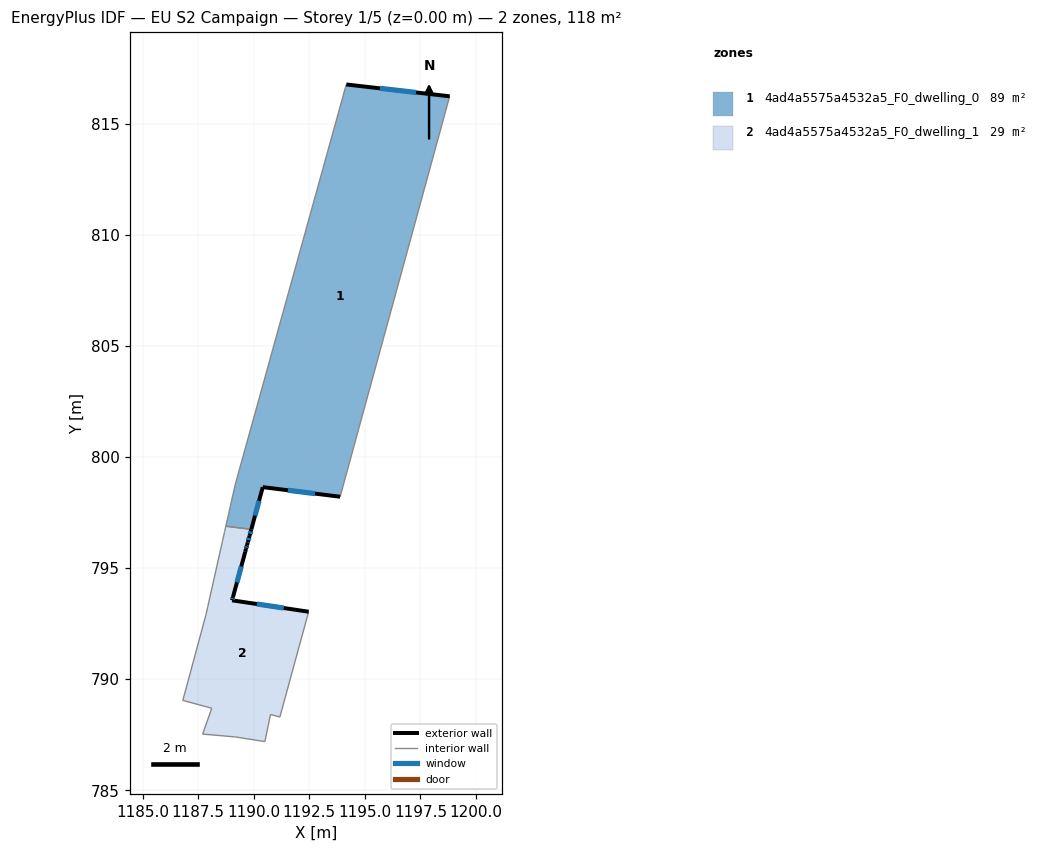
=== STOREY PLAN SPEC (per zone: floor XY polygon, exterior-wall plan segments, windows/doors) ===
zone 1: 4ad4a5575a4532a5_F0_dwelling_0  (89.4 m²)
  floor: (1198.82, 816.24) (1193.89, 798.21) (1190.40, 798.65) (1189.89, 796.74) (1188.74, 796.89) (1188.88, 797.47) (1188.93, 797.70) (1188.94, 797.77) (1189.14, 798.65) (1189.16, 798.74) (1194.16, 816.77)
  exterior wall: (1198.82, 816.24) – (1194.16, 816.77)  [4.7 m]
    window: (1197.31, 816.41) – (1195.68, 816.60)  [1.7 m²]
  exterior wall: (1190.40, 798.65) – (1193.89, 798.21)  [3.5 m]
    window: (1191.54, 798.51) – (1192.75, 798.35)  [1.3 m²]
  exterior wall: (1189.89, 796.74) – (1190.40, 798.65)  [2.0 m]
    window: (1190.06, 797.36) – (1190.24, 798.03)  [0.7 m²]
  interior walls: 8
zone 2: 4ad4a5575a4532a5_F0_dwelling_1  (28.5 m²)
  floor: (1189.89, 796.74) (1189.81, 796.45) (1189.73, 796.17) (1189.73, 796.16) (1189.69, 796.03) (1189.65, 795.87) (1189.62, 795.74) (1189.06, 793.70) (1189.02, 793.55) (1192.47, 793.04) (1191.17, 788.29) (1190.75, 788.41) (1190.50, 787.19) (1189.18, 787.40) (1187.70, 787.53) (1188.11, 788.69) (1186.81, 789.04) (1187.85, 792.91) (1187.93, 793.27) (1188.59, 796.20) (1188.61, 796.30) (1188.68, 796.59) (1188.69, 796.65) (1188.74, 796.89)
  exterior wall: (1189.81, 796.45) – (1189.89, 796.74)  [0.3 m]
    window: (1189.84, 796.55) – (1189.86, 796.65)  [0.1 m²]
  exterior wall: (1189.73, 796.17) – (1189.81, 796.45)  [0.3 m]
    window: (1189.76, 796.26) – (1189.79, 796.36)  [0.1 m²]
  exterior wall: (1189.73, 796.16) – (1189.73, 796.17)  [0.0 m]
  exterior wall: (1189.69, 796.03) – (1189.73, 796.16)  [0.1 m]
  exterior wall: (1189.65, 795.87) – (1189.69, 796.03)  [0.2 m]
    window: (1189.67, 795.92) – (1189.68, 795.98)  [0.1 m²]
  exterior wall: (1189.62, 795.74) – (1189.65, 795.87)  [0.1 m]
  exterior wall: (1189.06, 793.70) – (1189.62, 795.74)  [2.1 m]
    window: (1189.24, 794.36) – (1189.44, 795.07)  [0.8 m²]
  exterior wall: (1189.02, 793.55) – (1189.06, 793.70)  [0.2 m]
    window: (1189.04, 793.60) – (1189.05, 793.65)  [0.1 m²]
  exterior wall: (1192.47, 793.04) – (1189.02, 793.55)  [3.5 m]
    window: (1191.35, 793.20) – (1190.14, 793.38)  [1.3 m²]
  interior walls: 15

=== DERIVED (storey summary) ===
Building: EU S2 Campaign
Storey: 1 of 5  (floor level z = 0.00 m)
Storey gross floor area: 117.9 m²
Zones on this storey: 2
  - 4ad4a5575a4532a5_F0_dwelling_0: floor 89.4 m²; exterior wall 10.2 m (30.5 m²); 3 window(s) 3.7 m²; WWR 12.2%
  - 4ad4a5575a4532a5_F0_dwelling_1: floor 28.5 m²; exterior wall 6.8 m (20.4 m²); 6 window(s) 2.4 m²; WWR 11.7%
Zone adjacency (shared interzone walls):
  - 4ad4a5575a4532a5_F0_dwelling_0 ↔ 4ad4a5575a4532a5_F0_dwelling_1